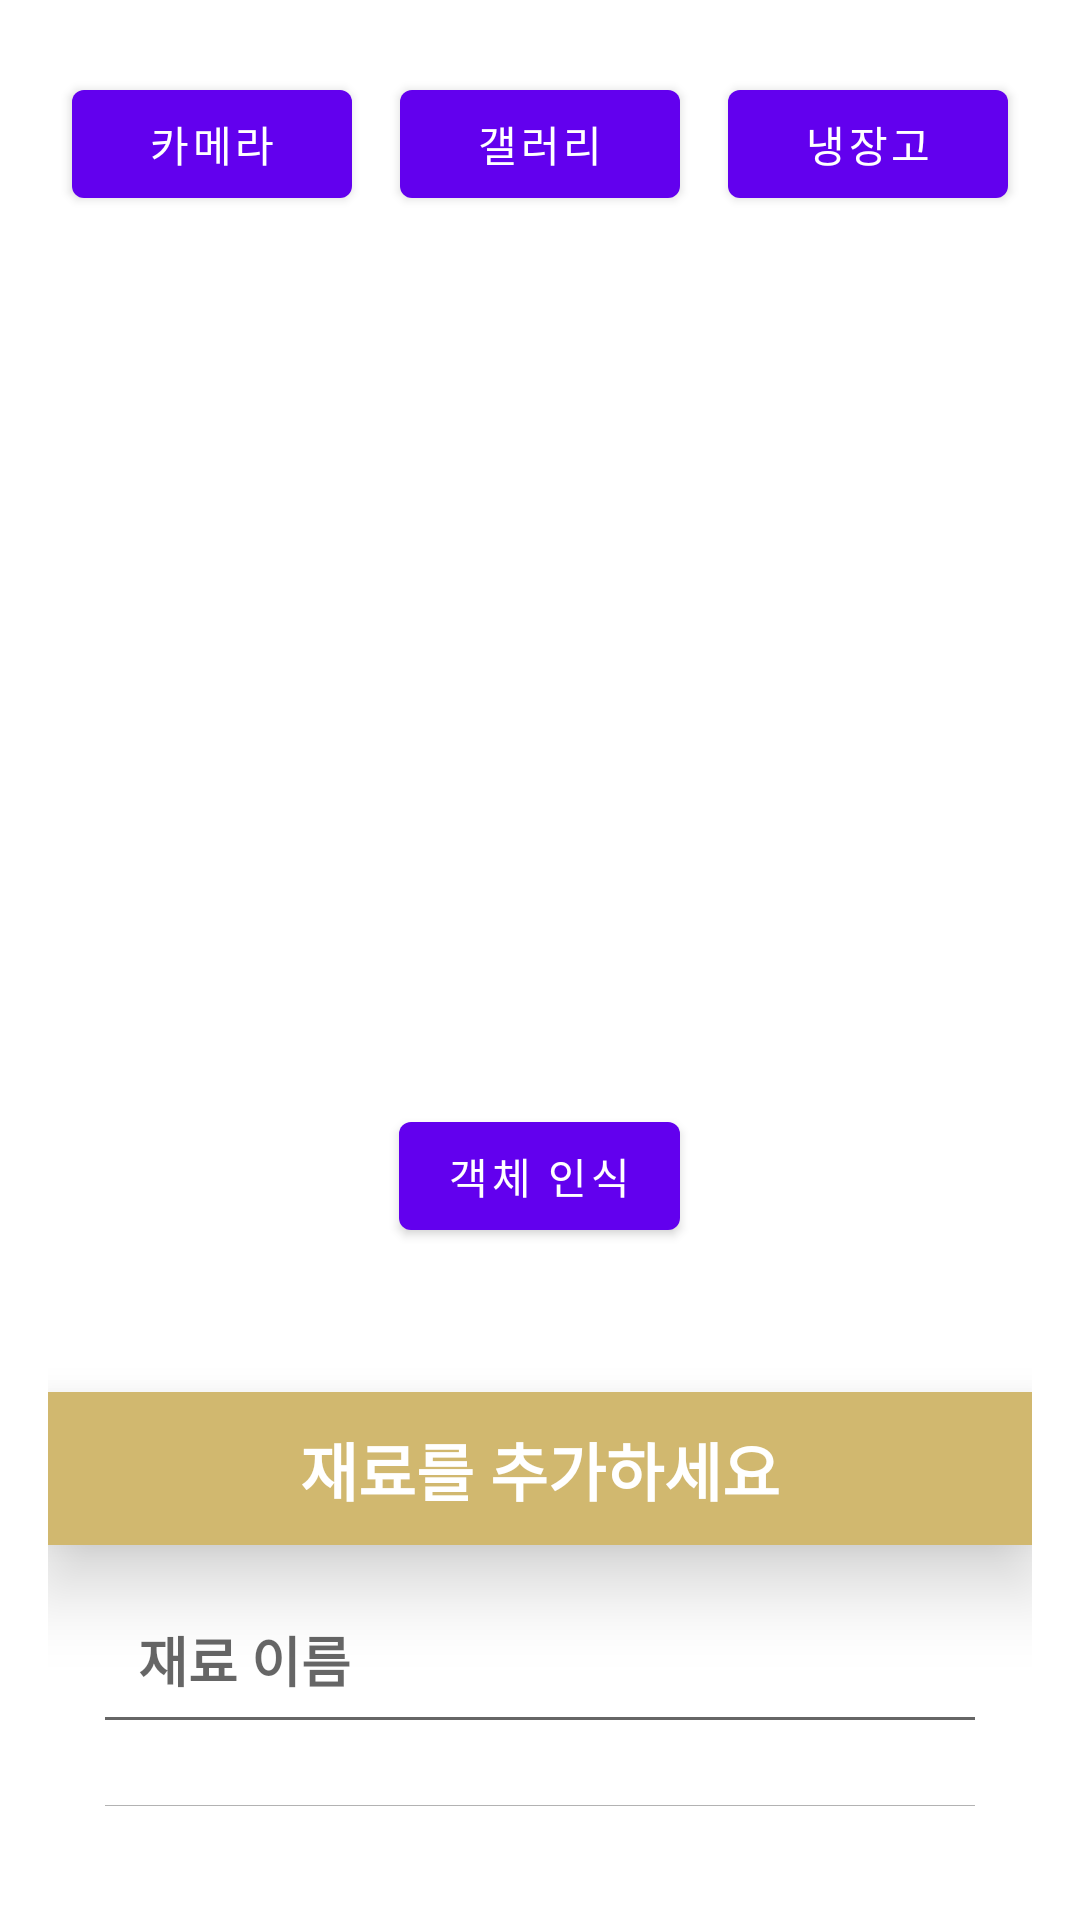

Produce the Android XML layout that renders to this screen, including the resource entries it uses.
<!-- AndroidManifest.xml: application theme Theme.OliveRecipe -->
<!-- res/layout/add_item.xml -->
<?xml version="1.0" encoding="utf-8"?>
<LinearLayout
    xmlns:android="http://schemas.android.com/apk/res/android"
    xmlns:app="http://schemas.android.com/apk/res-auto"
    xmlns:tools="http://schemas.android.com/tools"
    android:layout_width="match_parent"
    android:layout_height="match_parent"
    android:orientation="vertical"
    android:gravity="center"
    >


    <LinearLayout
        android:orientation="vertical"
        android:layout_margin="16dp"
        android:layout_width="match_parent"
        android:layout_height="wrap_content">


        <LinearLayout
            android:layout_width="match_parent"
            android:layout_height="match_parent"
            android:layout_marginBottom="16dp"
            android:orientation="horizontal">

            <Button
                android:id="@+id/mybtnCamera"
                android:layout_width="wrap_content"
                android:layout_height="wrap_content"
                android:layout_margin="8dp"
                android:layout_weight="1"
                android:text="카메라" />

            <Button
                android:id="@+id/mybtnGallary"
                android:layout_width="wrap_content"
                android:layout_height="wrap_content"
                android:layout_margin="8dp"
                android:layout_weight="1"
                android:text="갤러리" />

            <Button
                android:id="@+id/mybtnRaspberry"
                android:layout_width="wrap_content"
                android:layout_height="wrap_content"
                android:layout_margin="8dp"
                android:layout_weight="1"
                android:text="냉장고" />
        </LinearLayout>

        <ImageView
            android:id="@+id/myimageView"
            android:layout_width="match_parent"
            android:layout_height="256dp"
            android:layout_marginBottom="16dp"
            tools:srcCompat="@tools:sample/avatars" />

        <Button
            android:id="@+id/btnObject"
            android:layout_width="wrap_content"
            android:layout_height="wrap_content"
            android:layout_gravity="center"
            android:layout_marginBottom="48dp"
            android:text="객체 인식" />

        <TextView
            android:text="재료를 추가하세요"
            android:textStyle="bold"
            android:textSize="21sp"
            android:textColor="@color/white"
            android:background="#D1B86F"
            android:padding="10dp"
            android:elevation="15dp"
            android:layout_gravity="center"
            android:gravity="center"
            android:layout_width="match_parent"
            android:layout_height="wrap_content"/>

        <EditText
            android:id="@+id/add_item_name"
            android:hint="재료 이름"
            android:inputType="textPersonName"
            android:textColor="@color/purple_500"
            android:textSize="18sp"
            android:textStyle="bold"

            android:padding="15dp"
            android:layout_marginLeft="15dp"
            android:layout_marginRight="15dp"
            android:layout_marginTop="10dp"
            android:layout_marginBottom="5dp"
            android:layout_width="match_parent"
            android:layout_height="wrap_content"/>

        <EditText
            android:id="@+id/add_item_valid"
            android:layout_width="match_parent"
            android:layout_height="wrap_content"
            android:layout_marginLeft="15dp"

            android:layout_marginTop="5dp"
            android:layout_marginRight="15dp"
            android:layout_marginBottom="15dp"
            android:hint="유통 기한"
            android:inputType="datetime"
            android:padding="15dp"
            android:textColor="@color/purple_500"
            android:textSize="18sp"
            android:textStyle="bold" />


    </LinearLayout>

</LinearLayout>
<!-- resources referenced by this layout -->
<resources>
  <style name="Theme.OliveRecipe" parent="Theme.MaterialComponents.DayNight.DarkActionBar">
          
          <item name="colorPrimary">@color/purple_500</item>
          <item name="colorPrimaryVariant">@color/purple_700</item>
          <item name="colorOnPrimary">@color/white</item>
          
          <item name="colorSecondary">@color/teal_200</item>
          <item name="colorSecondaryVariant">@color/teal_700</item>
          <item name="colorOnSecondary">@color/black</item>
          
          <item name="android:statusBarColor" tools:targetApi="l">?attr/colorPrimaryVariant</item>
          
      </style>
  <!-- not gathered from this repository: default colours our renderer supplied (Android Studio template values) -->
  <color name="purple_500">#FF6200EE</color>
  <color name="purple_700">#FF3700B3</color>
  <color name="teal_200">#FF03DAC5</color>
  <color name="teal_700">#FF018786</color>
  <color name="black">#FF000000</color>
  <color name="white">#FFFFFFFF</color>
</resources>
